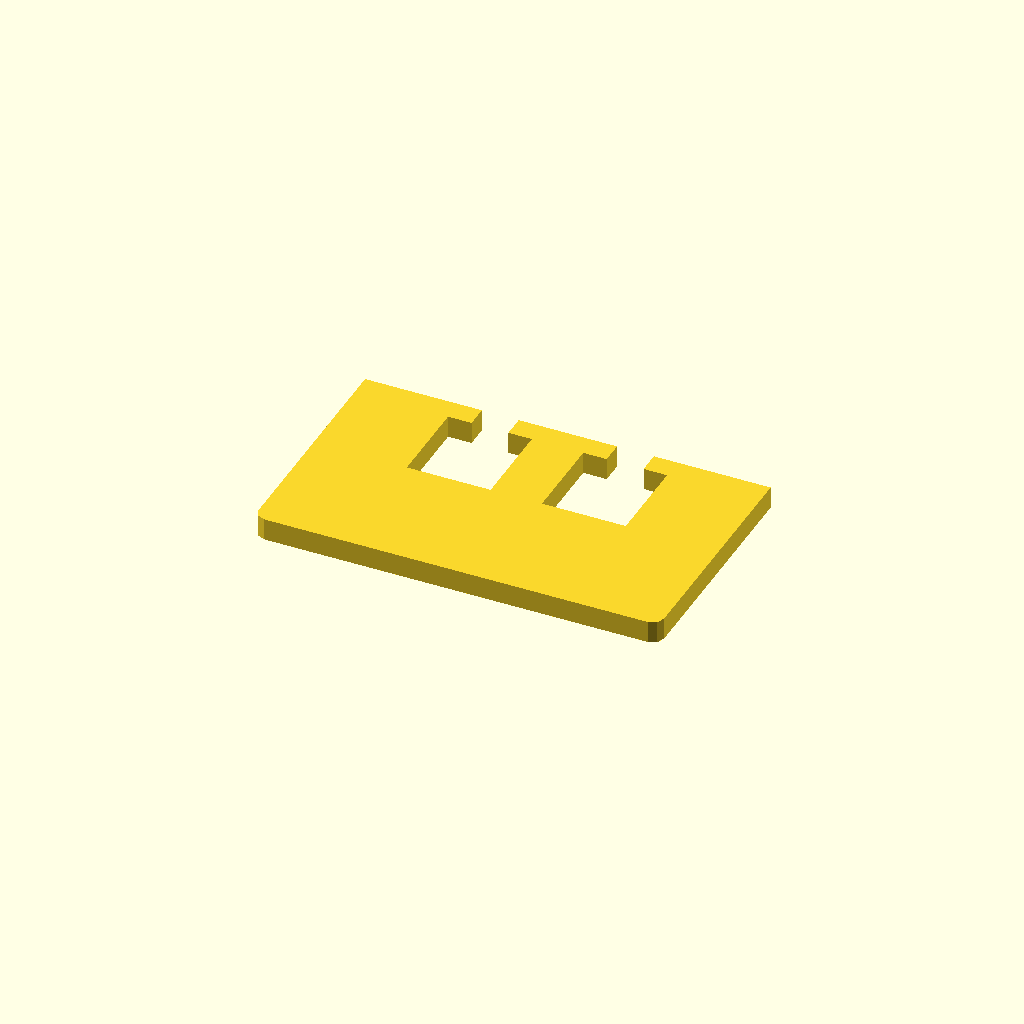
Cell 1 — every parameter at its default value.
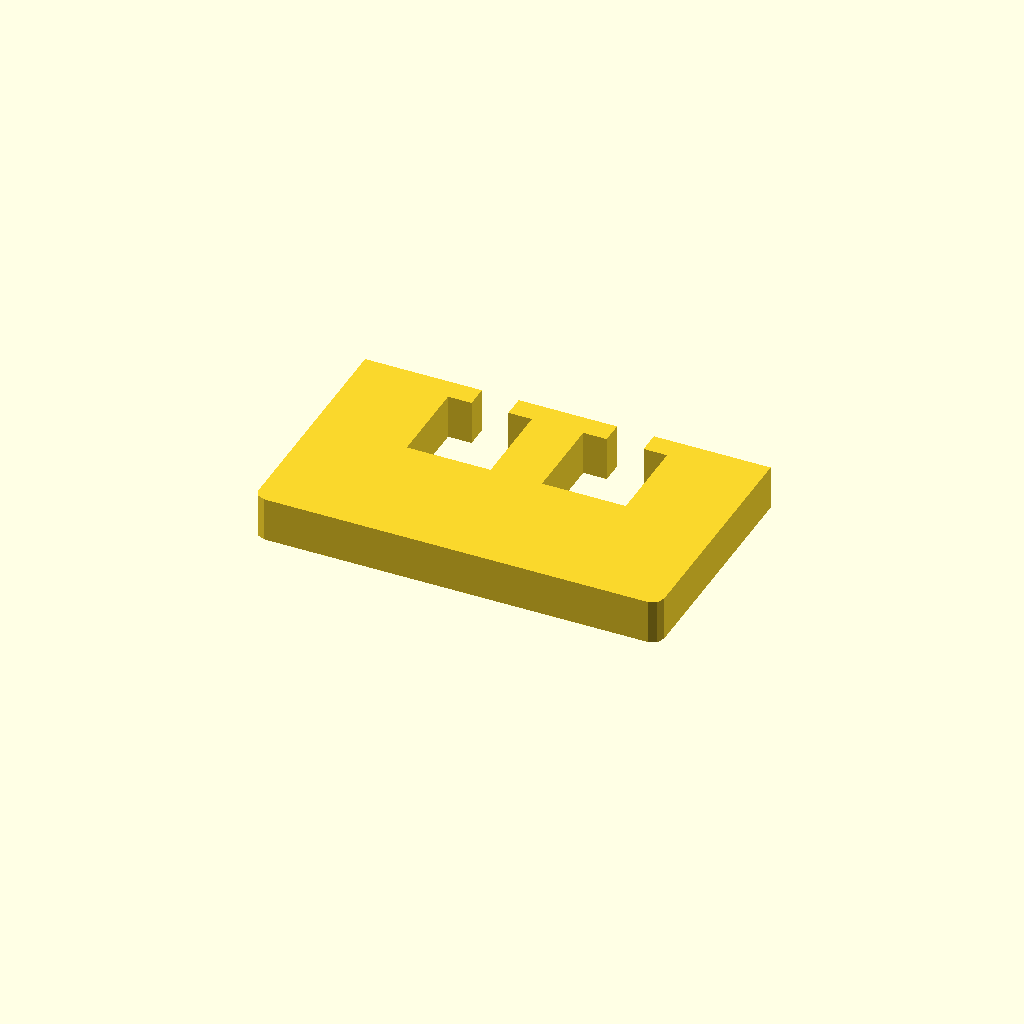
Cell 2: the same model with profile_height = 12.
All cells are drawn from one camera (rotation 55°, 0°, 25°, orthographic, colour scheme Cornfield), so only the parameter changes between them.
The OpenSCAD source (optional_data/data/sketch1/windowplates/part_0069.scad):
$fn = 32;

// ----------------------------------------------------------------------
// Window plate: 110 x 65 mm, 2 open windows
// ----------------------------------------------------------------------

// --- parameters (mm) ---
profile_height = 6;       // extrusion height
profile_points = 24;      // points of the closed outline

profile = [[0, 3], [0.879, 0.879], [3, 0], [107, 0], [109.121, 0.879], [110, 3], [110, 65], [78.33, 65], [78.33, 59], [84.695, 59], [84.695, 35], [61.965, 35], [61.965, 59], [68.33, 59], [68.33, 65], [41.67, 65], [41.67, 59], [48.035, 59], [48.035, 35], [25.305, 35], [25.305, 59], [31.67, 59], [31.67, 65], [0, 65]];  // single closed polygon, 24 points, counter clockwise

// --- the one profile operation ---
linear_extrude(height = profile_height) polygon(points = profile);
Parameter table extracted from the source (name, type, default, range or options):
profile_height: number, default 6
profile_points: number, default 24
